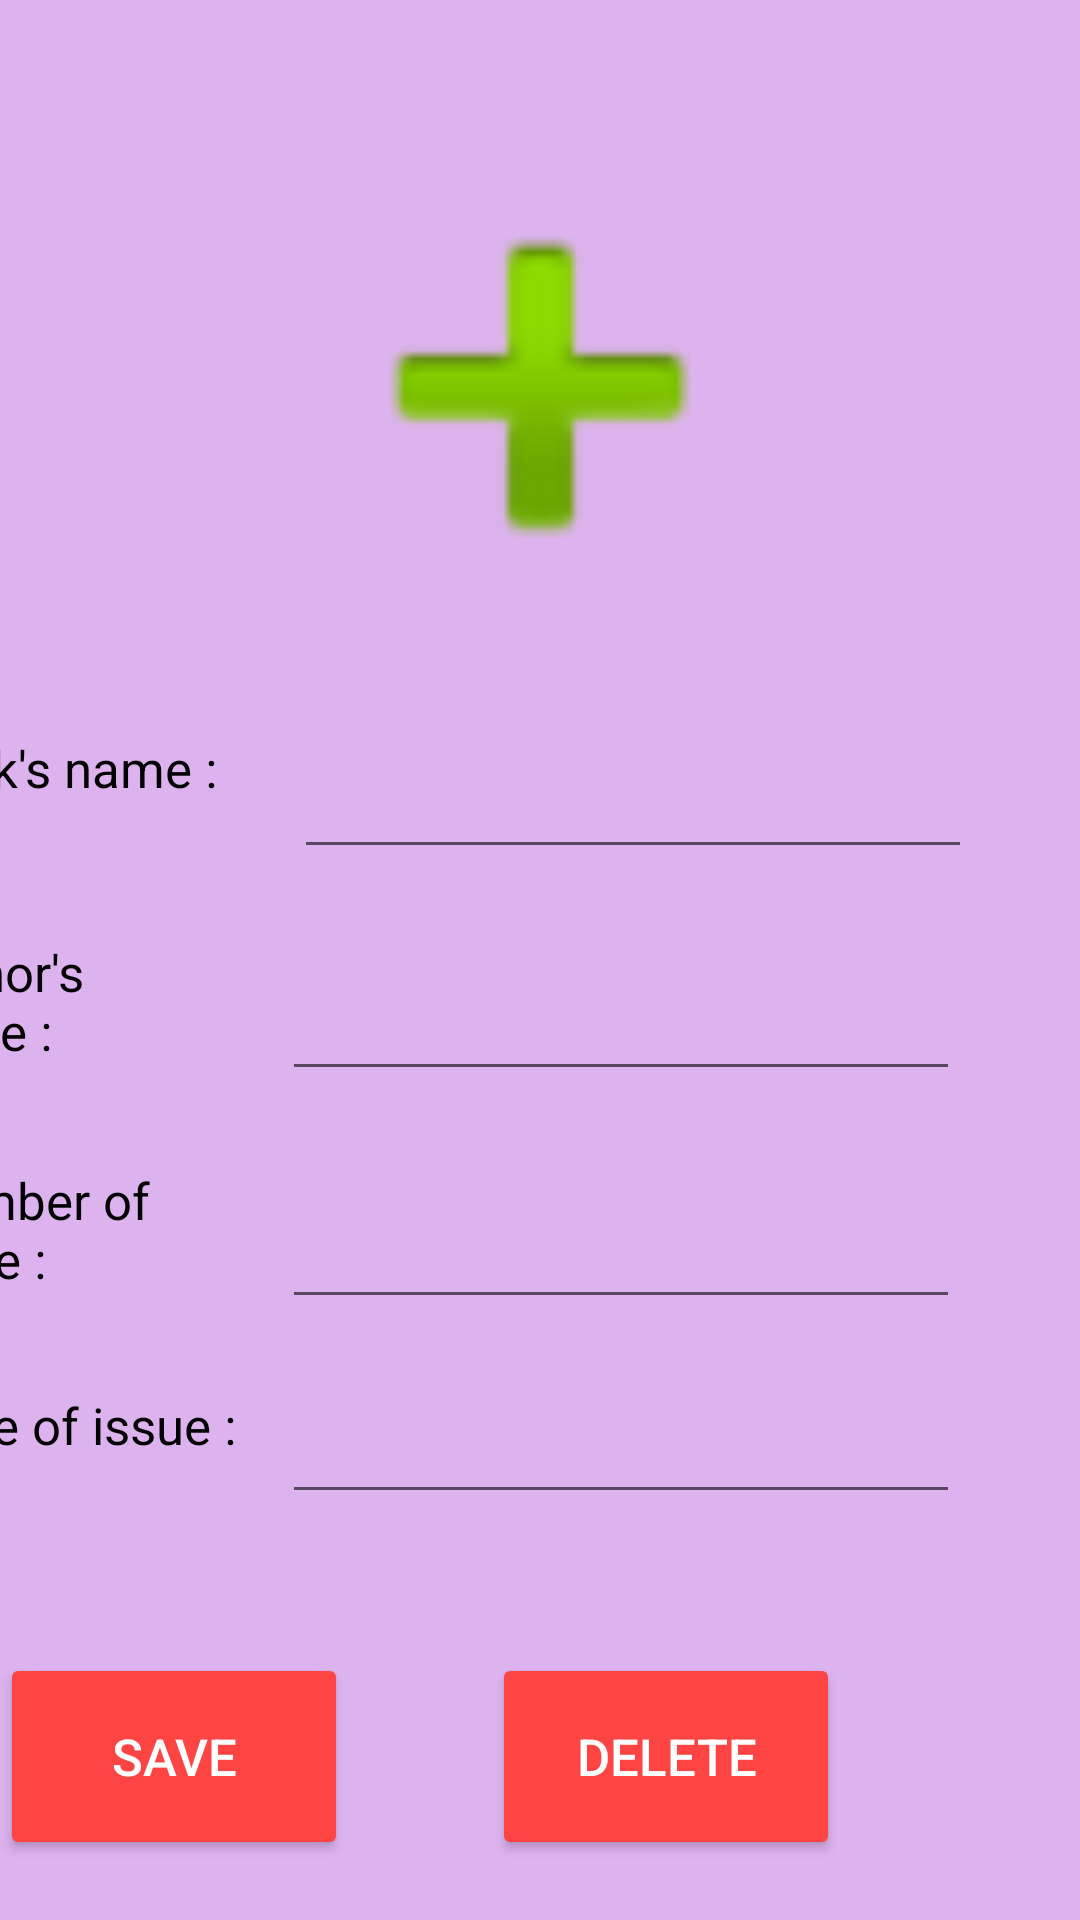

Reconstruct the res/layout file that produces this screen, plus the resources it refers to.
<!-- AndroidManifest.xml: application theme Theme.Kotlinlibraryapp -->
<!-- res/layout/activity_book_details.xml -->
<?xml version="1.0" encoding="utf-8"?>
<androidx.constraintlayout.widget.ConstraintLayout xmlns:android="http://schemas.android.com/apk/res/android"
    xmlns:app="http://schemas.android.com/apk/res-auto"
    xmlns:tools="http://schemas.android.com/tools"
    android:layout_width="match_parent"
    android:layout_height="match_parent"
    android:background="#DDB3EF"
    tools:context=".BookDetails">

    <ImageView
        android:id="@+id/imageView"
        android:layout_width="183dp"
        android:layout_height="175dp"
        android:layout_marginBottom="28dp"
        android:onClick="selectImage"
        app:layout_constraintBottom_toTopOf="@+id/bookNameText"
        app:layout_constraintEnd_toEndOf="parent"
        app:layout_constraintStart_toStartOf="parent"
        app:layout_constraintTop_toTopOf="parent"
        app:layout_constraintVertical_bias="1.0"
        app:srcCompat="@android:drawable/ic_input_add" />

    <TextView
        android:id="@+id/textView"
        android:layout_width="115dp"
        android:layout_height="44dp"
        android:layout_marginEnd="16dp"
        android:layout_marginBottom="24dp"
        android:text="Book's name :"
        android:textAlignment="textStart"
        android:textColor="@color/black"
        android:textSize="17sp"
        app:layout_constraintBottom_toTopOf="@+id/textView2"
        app:layout_constraintEnd_toStartOf="@+id/bookNameText" />

    <TextView
        android:id="@+id/textView2"
        android:layout_width="112dp"
        android:layout_height="44dp"
        android:layout_marginEnd="16dp"
        android:layout_marginBottom="32dp"
        android:text="Author's name : "
        android:textAlignment="textStart"
        android:textColor="@color/black"
        android:textSize="17sp"
        app:layout_constraintBottom_toTopOf="@+id/text3"
        app:layout_constraintEnd_toStartOf="@+id/authorNameText" />

    <TextView
        android:id="@+id/text3"
        android:layout_width="117dp"
        android:layout_height="51dp"
        android:layout_marginEnd="8dp"
        android:layout_marginBottom="24dp"
        android:text="Number of page : "
        android:textAlignment="textStart"
        android:textColor="@color/black"
        android:textSize="17sp"
        app:layout_constraintBottom_toTopOf="@+id/textView7"
        app:layout_constraintEnd_toStartOf="@+id/pageText" />

    <TextView
        android:id="@+id/textView7"
        android:layout_width="111dp"
        android:layout_height="49dp"
        android:layout_marginTop="455dp"
        android:layout_marginEnd="12dp"
        android:layout_marginBottom="30dp"
        android:text="Date of issue : "
        android:textAlignment="textStart"
        android:textColor="@color/black"
        android:textSize="17sp"
        app:layout_constraintBottom_toTopOf="@+id/saveBtn"
        app:layout_constraintEnd_toStartOf="@+id/issueText"
        app:layout_constraintTop_toTopOf="parent" />

    <EditText
        android:id="@+id/bookNameText"
        android:layout_width="226dp"
        android:layout_height="45dp"
        android:layout_marginEnd="36dp"
        android:ems="10"
        android:inputType="textPersonName"
        android:textAlignment="textStart"
        android:textColor="@color/black"
        android:textSize="17sp"
        app:layout_constraintBottom_toBottomOf="@+id/textView"
        app:layout_constraintEnd_toEndOf="parent"
        app:layout_constraintTop_toTopOf="@+id/textView"
        app:layout_constraintVertical_bias="0.0" />

    <EditText
        android:id="@+id/authorNameText"
        android:layout_width="226dp"
        android:layout_height="45dp"
        android:layout_marginTop="36dp"
        android:layout_marginEnd="40dp"
        android:ems="10"
        android:inputType="textPersonName"
        android:textAlignment="textStart"
        android:textColor="@color/black"
        android:textSize="17sp"
        app:layout_constraintBottom_toBottomOf="@+id/textView2"
        app:layout_constraintEnd_toEndOf="parent"
        app:layout_constraintTop_toBottomOf="@+id/bookNameText" />

    <EditText
        android:id="@+id/pageText"
        android:layout_width="226dp"
        android:layout_height="45dp"
        android:layout_marginTop="36dp"
        android:layout_marginEnd="40dp"
        android:ems="10"
        android:inputType="textPersonName"
        android:textAlignment="textStart"
        android:textColor="@color/black"
        android:textSize="17sp"
        app:layout_constraintBottom_toBottomOf="@+id/text3"
        app:layout_constraintEnd_toEndOf="parent"
        app:layout_constraintTop_toBottomOf="@+id/authorNameText"
        app:layout_constraintVertical_bias="1.0" />

    <EditText
        android:id="@+id/issueText"
        android:layout_width="226dp"
        android:layout_height="45dp"
        android:layout_marginTop="16dp"
        android:layout_marginEnd="40dp"
        android:ems="10"
        android:inputType="textPersonName"
        android:textAlignment="textStart"
        android:textColor="@color/black"
        android:textSize="17sp"
        app:layout_constraintBottom_toBottomOf="@+id/textView7"
        app:layout_constraintEnd_toEndOf="parent"
        app:layout_constraintTop_toBottomOf="@+id/pageText"
        app:layout_constraintVertical_bias="0.32" />

    <Button
        android:id="@+id/saveBtn"
        android:layout_width="116dp"
        android:layout_height="69dp"
        android:layout_marginEnd="48dp"
        android:layout_marginBottom="20dp"
        android:backgroundTint="@android:color/holo_red_light"
        android:onClick="saveButtonClick"
        android:text="Save"
        android:textColor="@color/white"
        android:textSize="17sp"
        app:iconPadding="5dp"
        app:layout_constraintBottom_toBottomOf="parent"
        app:layout_constraintEnd_toStartOf="@+id/deleteBtn" />

    <Button
        android:id="@+id/deleteBtn"
        android:layout_width="116dp"
        android:layout_height="69dp"
        android:layout_marginEnd="80dp"
        android:layout_marginBottom="20dp"
        android:backgroundTint="@android:color/holo_red_light"
        android:onClick="deleteButtonClick"
        android:text="Delete"
        android:textColor="@color/white"
        android:textSize="17sp"
        app:iconPadding="5dp"
        app:layout_constraintBottom_toBottomOf="parent"
        app:layout_constraintEnd_toEndOf="parent" />

</androidx.constraintlayout.widget.ConstraintLayout>
<!-- resources referenced by this layout -->
<resources>
  <style name="Theme.Kotlinlibraryapp" parent="Theme.MaterialComponents.DayNight.DarkActionBar">
          
          <item name="colorPrimary">@color/purple_500</item>
          <item name="colorPrimaryVariant">@color/purple_700</item>
          <item name="colorOnPrimary">@color/white</item>
          
          <item name="colorSecondary">@color/teal_200</item>
          <item name="colorSecondaryVariant">@color/teal_700</item>
          <item name="colorOnSecondary">@color/black</item>
          
          <item name="android:statusBarColor" tools:targetApi="l">?attr/colorPrimaryVariant</item>
          
      </style>
  <!-- not gathered from this repository: default colours our renderer supplied (Android Studio template values) -->
  <color name="purple_500">#FF6200EE</color>
  <color name="purple_700">#FF3700B3</color>
  <color name="teal_200">#FF03DAC5</color>
  <color name="teal_700">#FF018786</color>
  <color name="black">#FF000000</color>
  <color name="white">#FFFFFFFF</color>
</resources>
